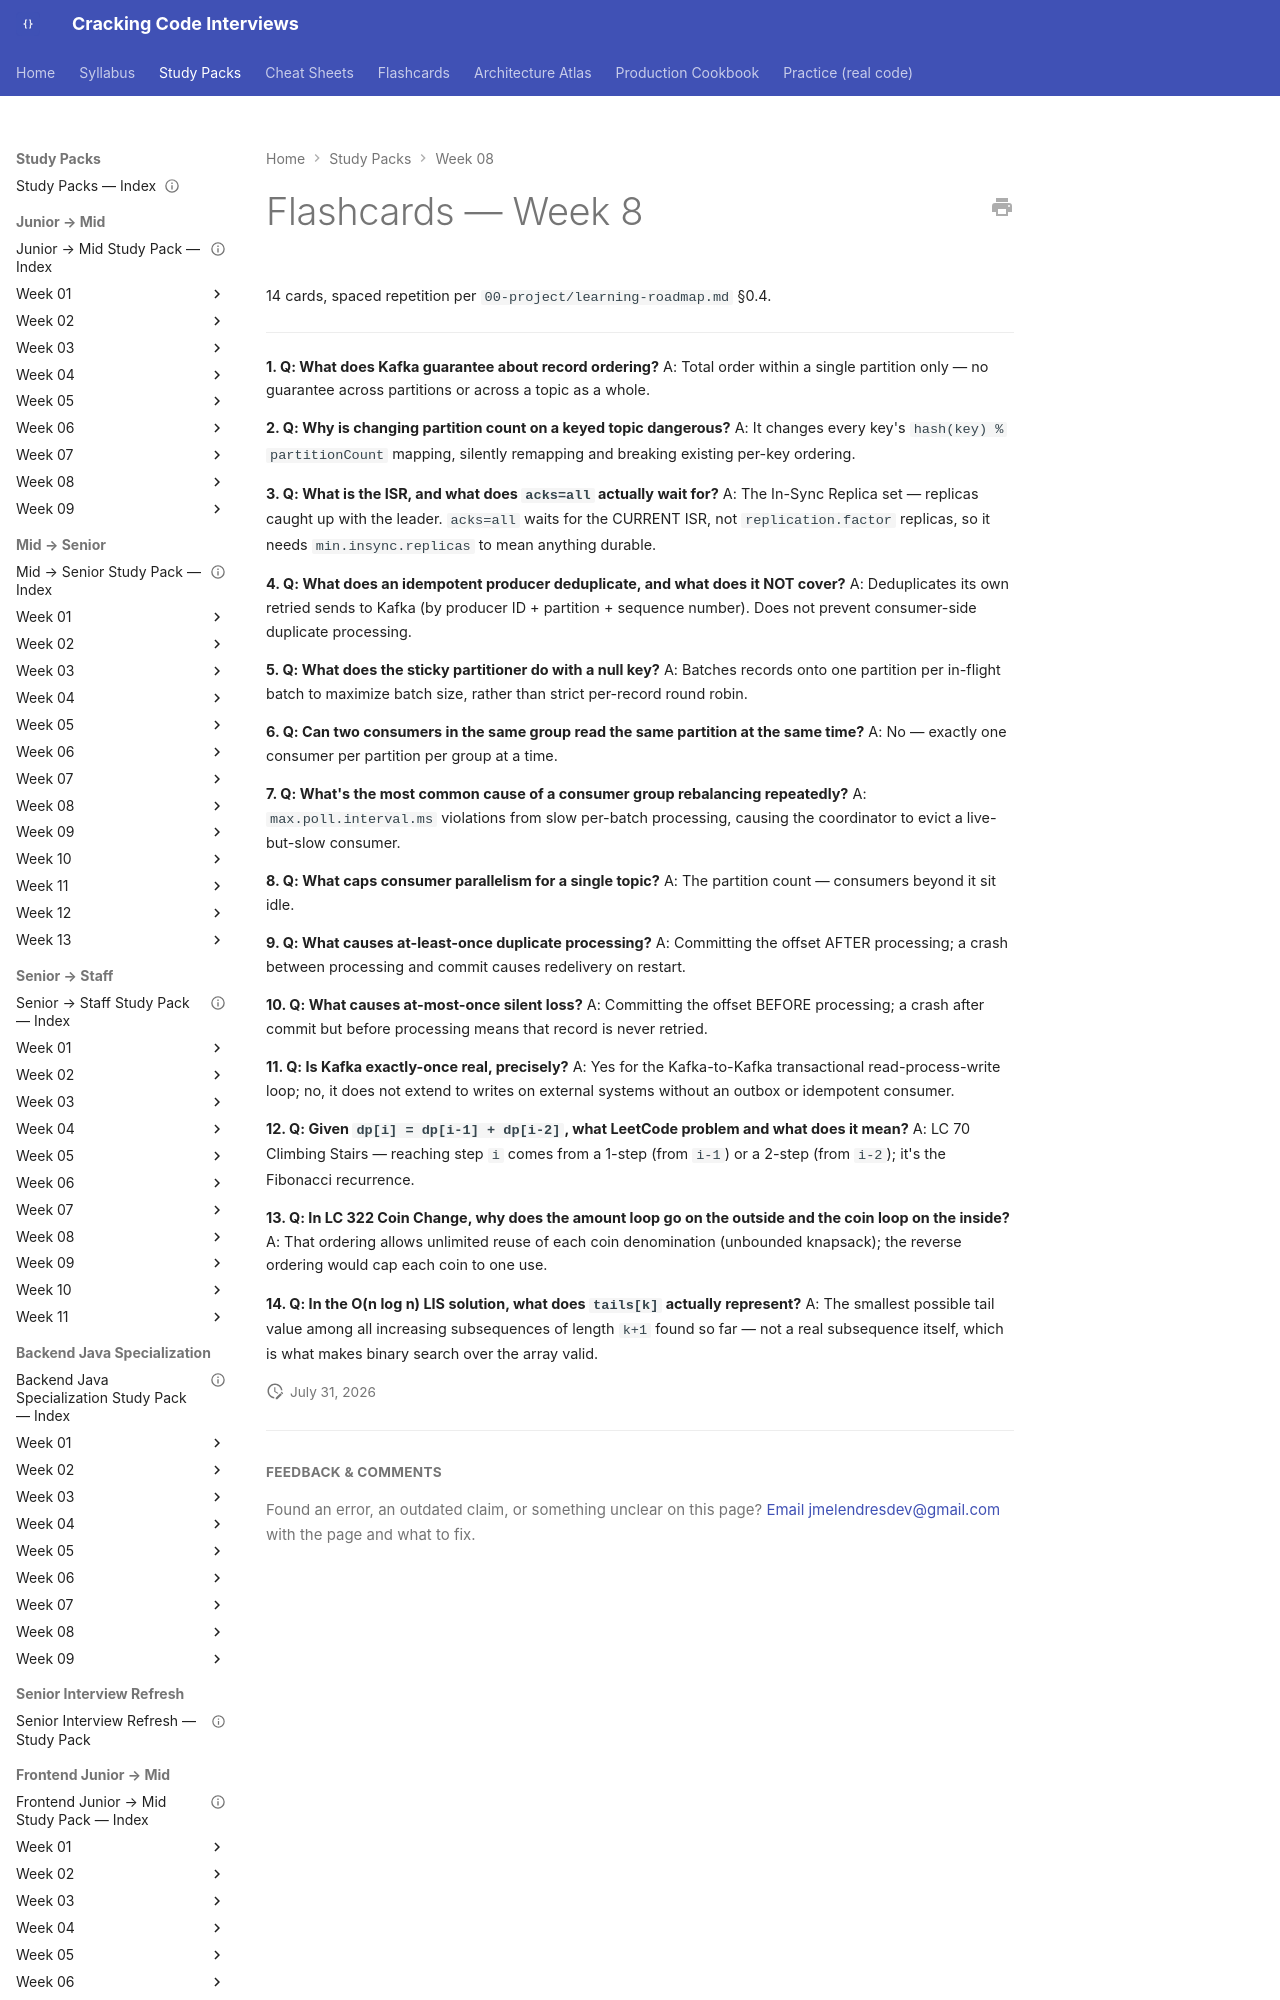

repository: JuanMelendres/cracking-code-interviews · page: study-packs/week-08/06-flashcards/index.html · generator: mkdocs

---
title: "Flashcards — Week 8"
week: 8
last_reviewed: 2026-07-31
---

# Flashcards — Week 8

14 cards, spaced repetition per `00-project/learning-roadmap.md` §0.4.

---

**1. Q: What does Kafka guarantee about record ordering?**
A: Total order within a single partition only — no guarantee across partitions or across a topic as a whole.

**2. Q: Why is changing partition count on a keyed topic dangerous?**
A: It changes every key's `hash(key) % partitionCount` mapping, silently remapping and breaking existing per-key ordering.

**3. Q: What is the ISR, and what does `acks=all` actually wait for?**
A: The In-Sync Replica set — replicas caught up with the leader. `acks=all` waits for the CURRENT ISR, not `replication.factor` replicas, so it needs `min.insync.replicas` to mean anything durable.

**4. Q: What does an idempotent producer deduplicate, and what does it NOT cover?**
A: Deduplicates its own retried sends to Kafka (by producer ID + partition + sequence number). Does not prevent consumer-side duplicate processing.

**5. Q: What does the sticky partitioner do with a null key?**
A: Batches records onto one partition per in-flight batch to maximize batch size, rather than strict per-record round robin.
